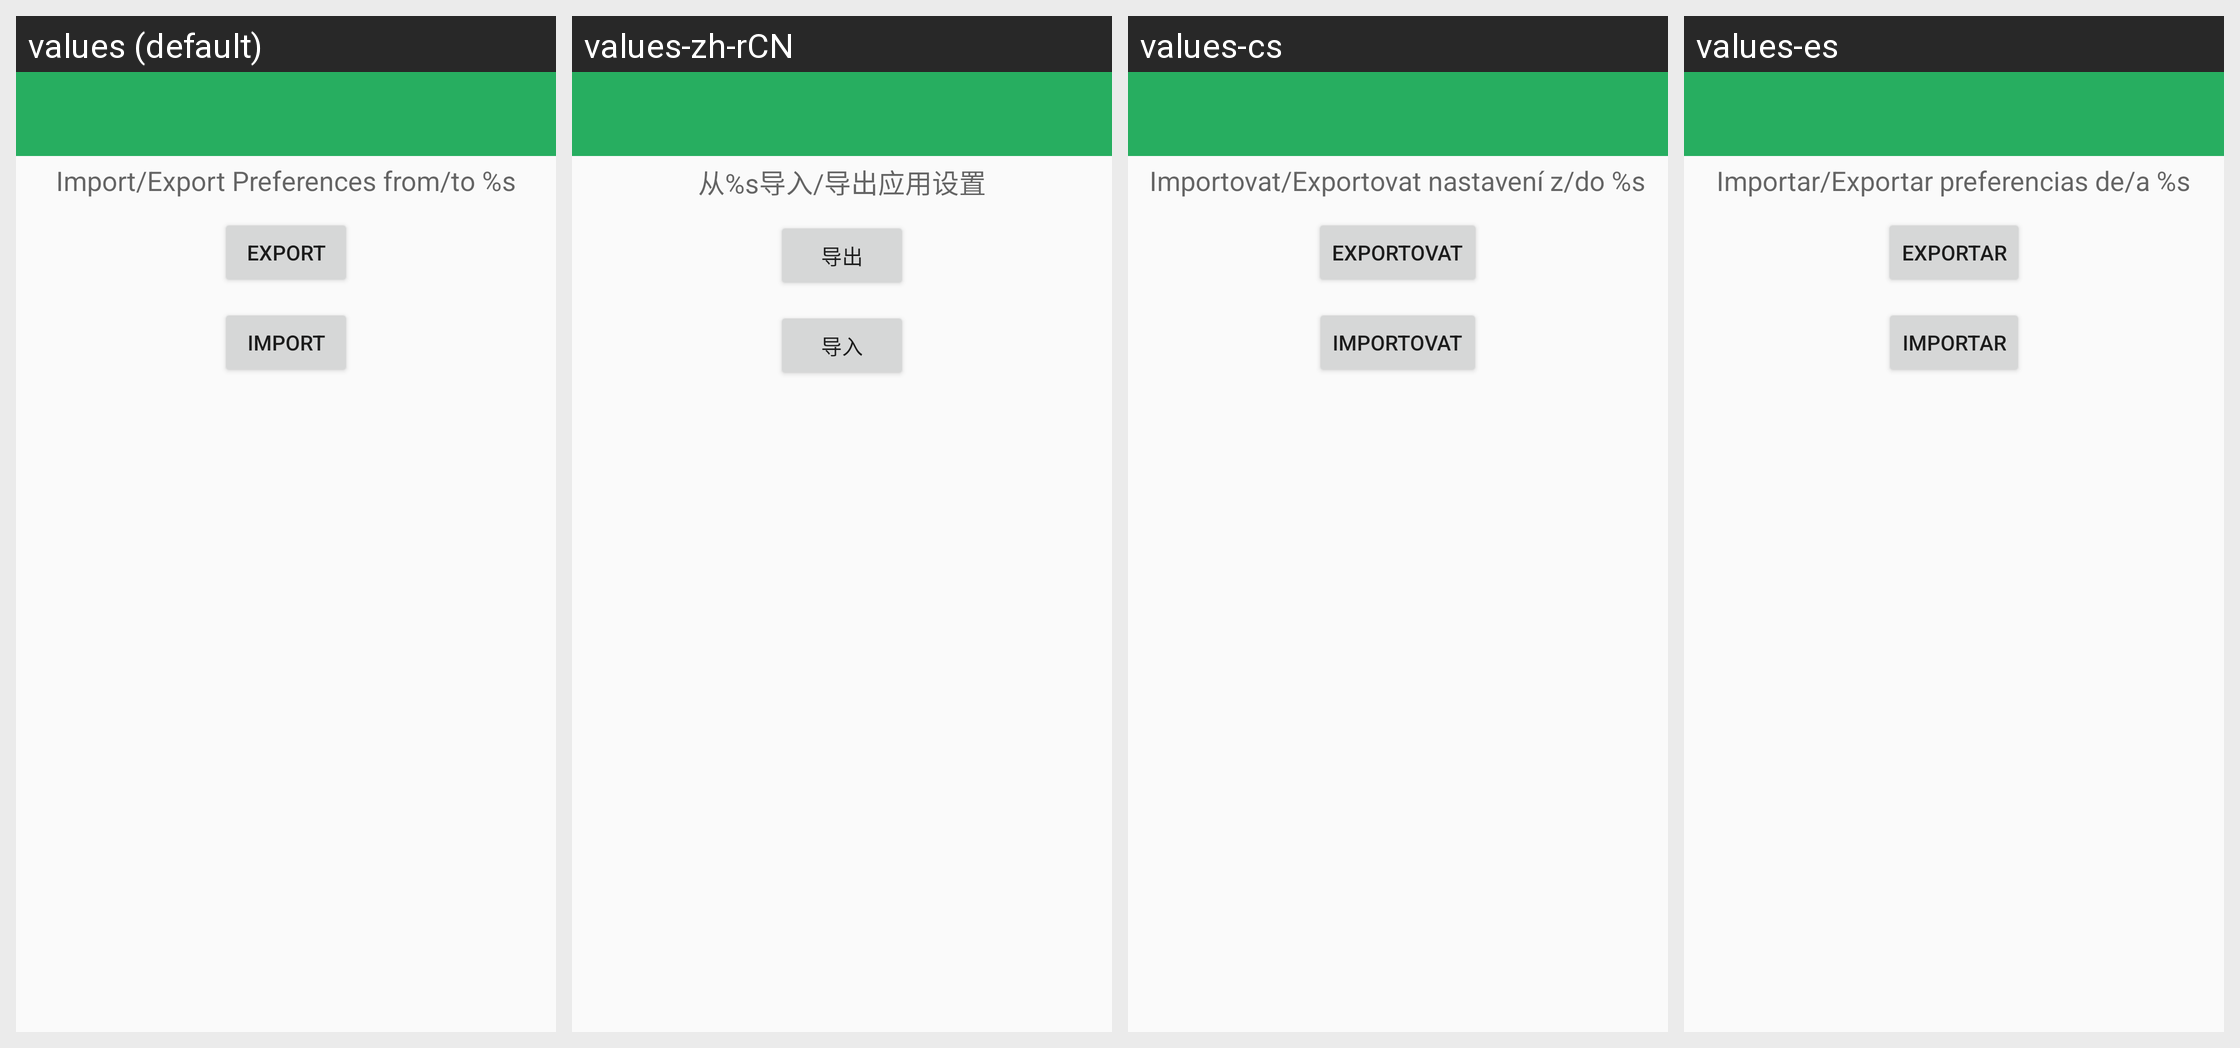

The Android screen above is rendered under several locales of the same app. Produce the string resources it draws, with the default and per-locale values.
Android screen res/layout/import_export_prefs.xml rendered under 4 locales, left to right: values (default), values-zh-rCN, values-cs, values-es. Device: Nexus 5 (rendered at 1080×1920; each locale shown at half size, 540×960, under a caption strip naming it); theme Theme.Bbs.
Other locales in the repository, not shown: values-ar, values-de, values-fr, values-hr, values-it, values-ru.
Strings drawn on this screen, with the default value and each locale's value (text and hints the layout hard-codes, and strings that could not be matched under every locale, appear in the picture but are not listed):

label_import_export_prefs
  values: Import/Export Preferences from/to %s
  values-zh-rCN: 从%s导入/导出应用设置
  values-cs: Importovat/Exportovat nastavení z/do %s
  values-es: Importar/Exportar preferencias de/a %s

label_export_prefs
  values: Export
  values-zh-rCN: 导出
  values-cs: Exportovat
  values-es: Exportar

label_import_prefs
  values: Import
  values-zh-rCN: 导入
  values-cs: Importovat
  values-es: Importar
